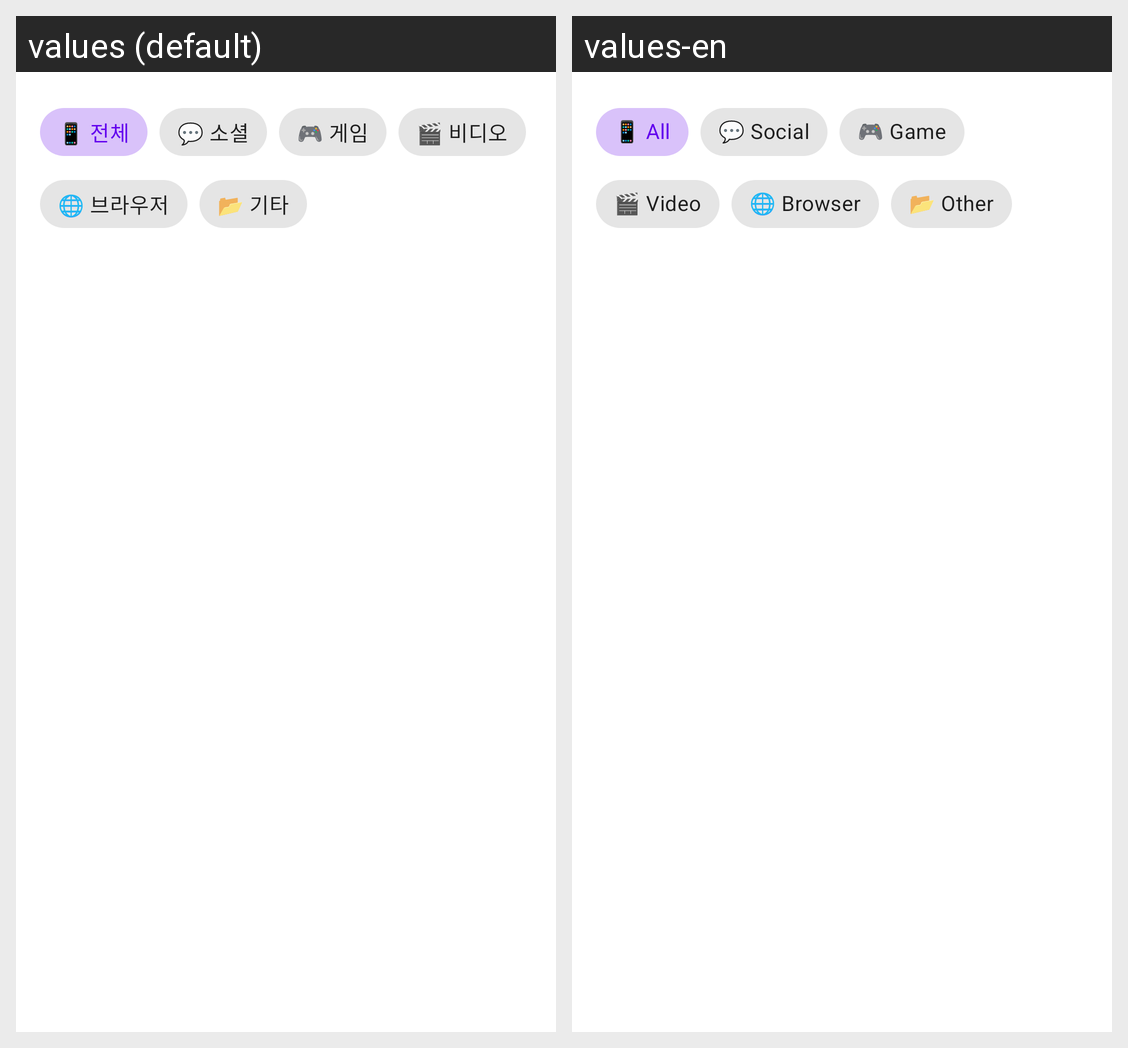

Strings drawn on this Android screen and how each of the app's shown locales translates them:
Android screen res/layout/dialog_app_selection.xml rendered under 2 locales, left to right: values (default), values-en. Device: Nexus 5 (rendered at 1080×1920; each locale shown at half size, 540×960, under a caption strip naming it); theme Theme.Faust.
Strings drawn on this screen, with the default value and each locale's value (text and hints the layout hard-codes, and strings that could not be matched under every locale, appear in the picture but are not listed):

category_all
  values: 📱 전체
  values-en: 📱 All

category_social
  values: 💬 소셜
  values-en: 💬 Social

category_game
  values: 🎮 게임
  values-en: 🎮 Game

category_video
  values: 🎬 비디오
  values-en: 🎬 Video

category_browser
  values: 🌐 브라우저
  values-en: 🌐 Browser

category_other
  values: 📂 기타
  values-en: 📂 Other
